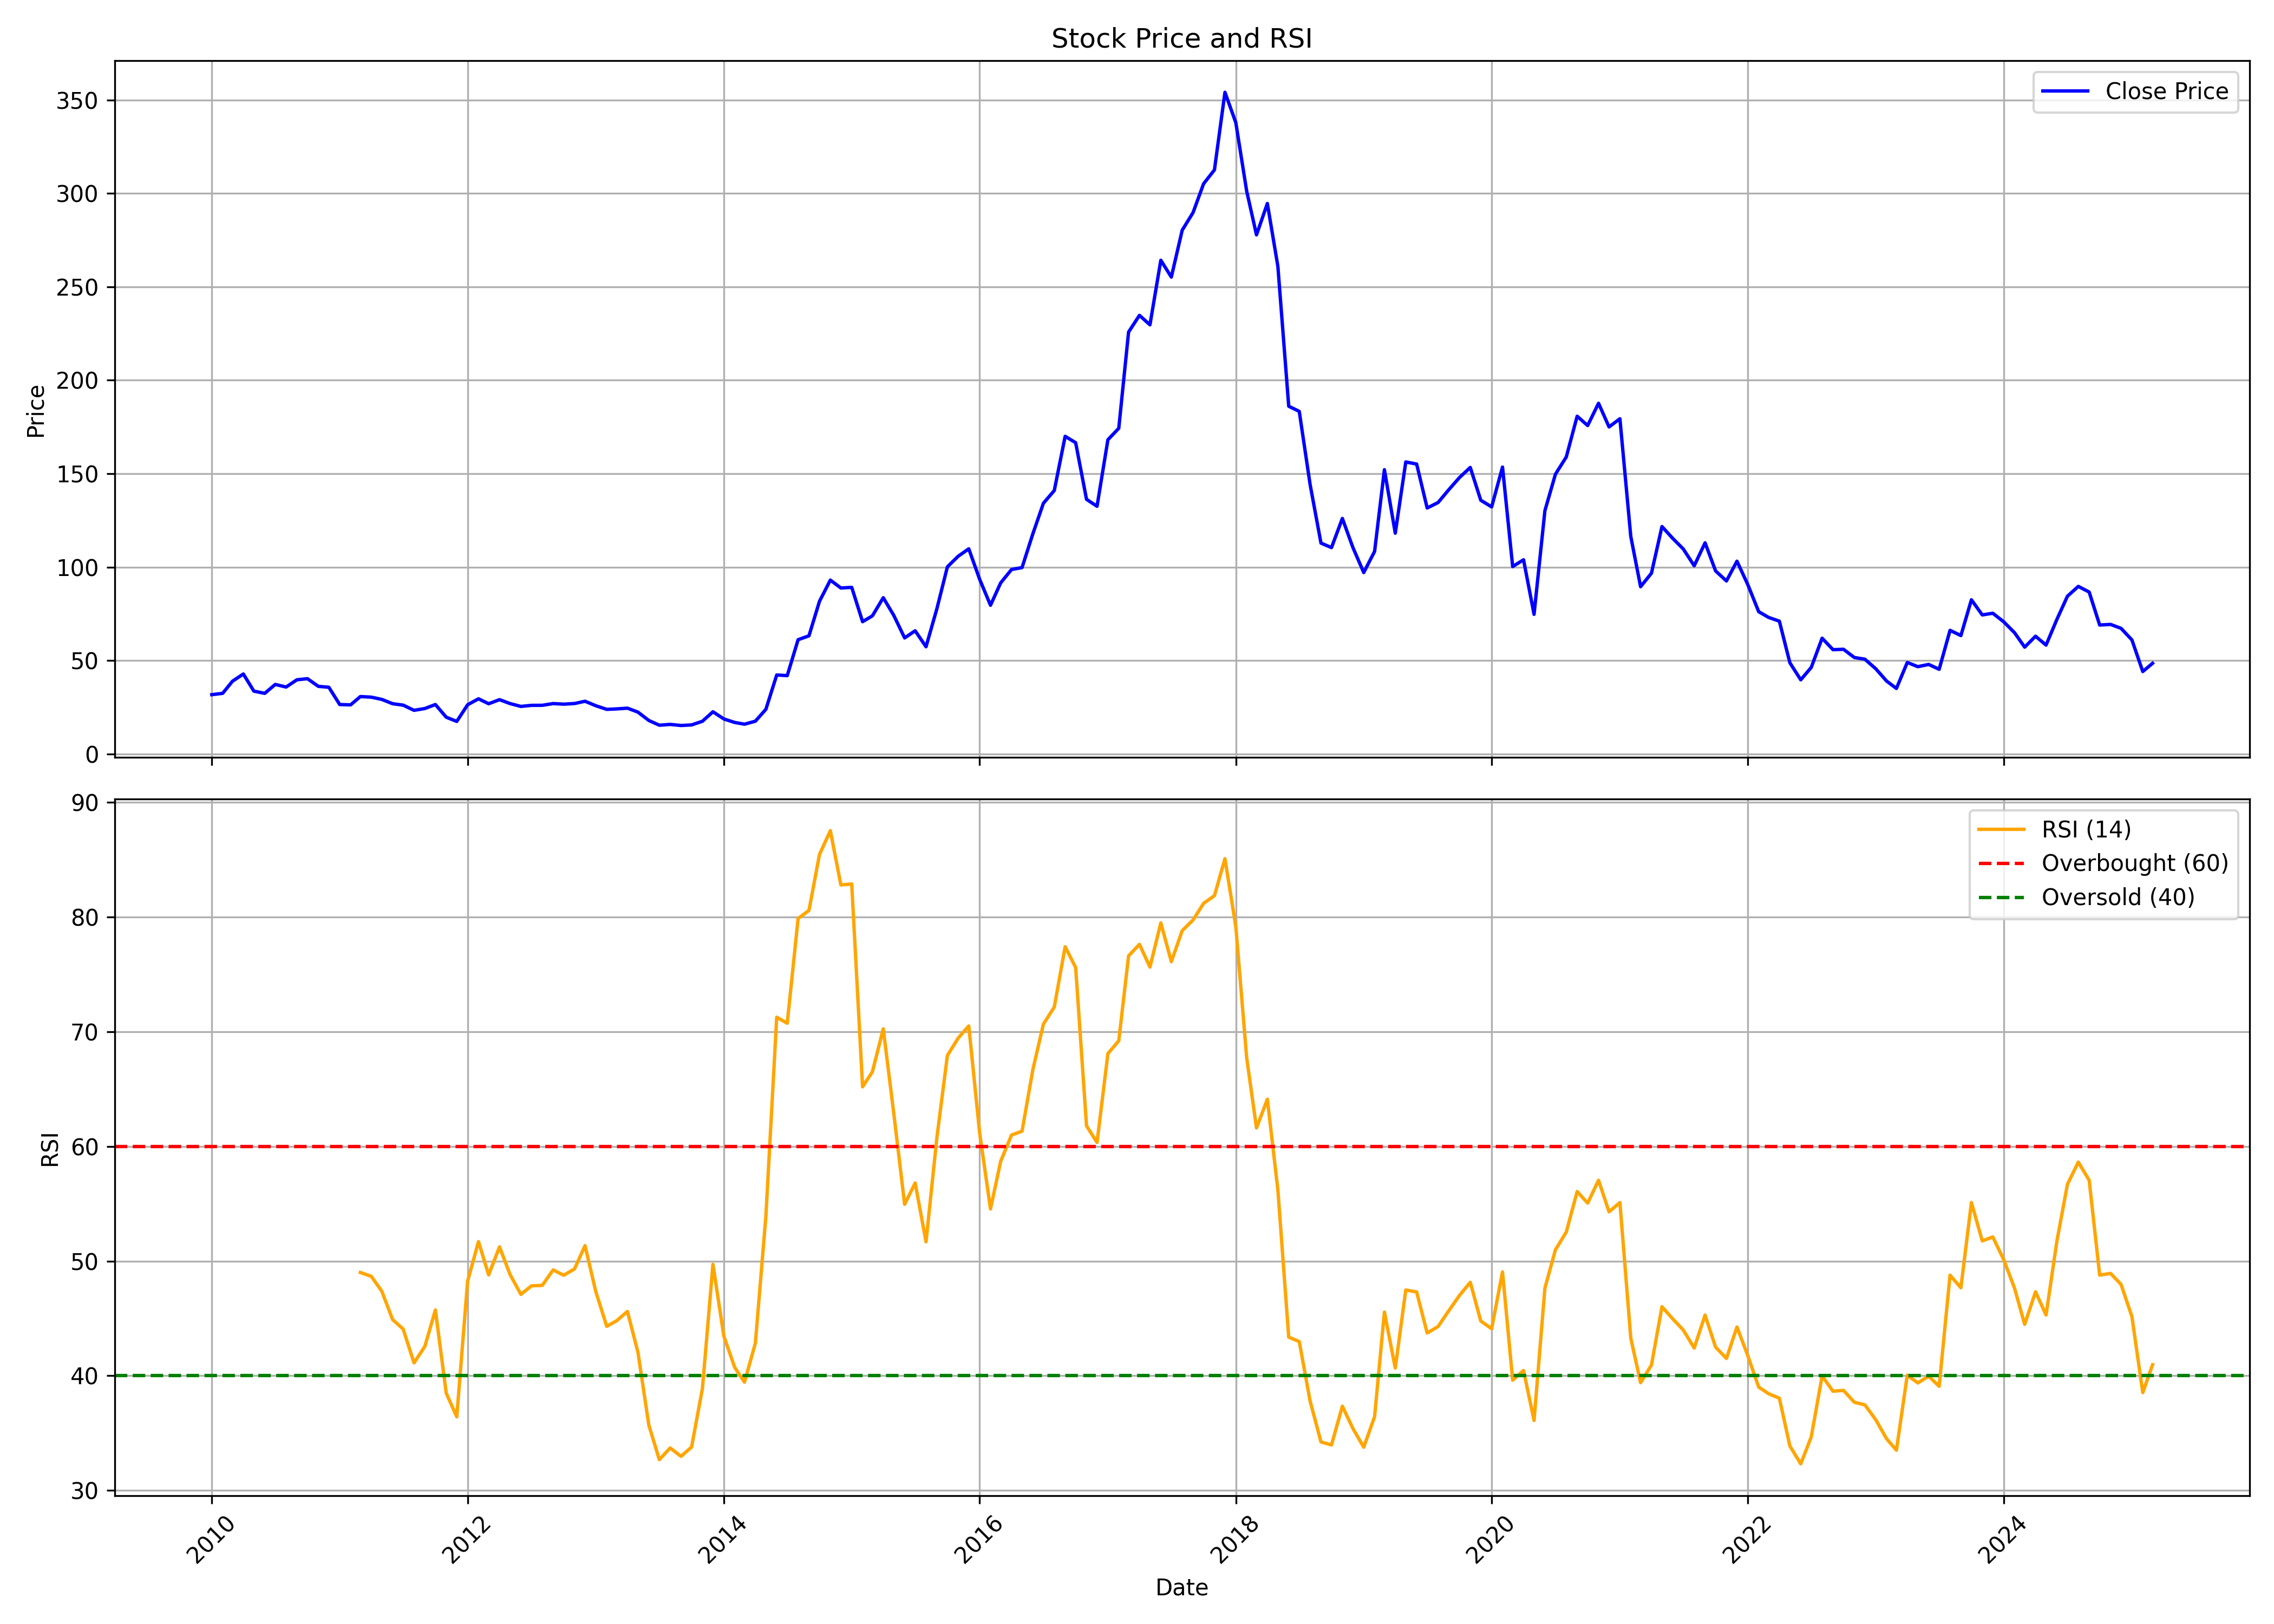

Source data for this figure (header and first rows):
, date, symbol, open, high, low, close, volume, rsi
0, 2010-01-01, ASIANTILES, 31.71, 36.73, 30.56, 31.71, 67792, 
1, 2010-02-01, ASIANTILES, 32.57, 34.02, 30.61, 32.43, 53222, 
2, 2010-03-01, ASIANTILES, 32.43, 41.45, 31.71, 38.92, 530856, 
3, 2010-04-01, ASIANTILES, 38.05, 45.55, 36.35, 42.78, 333276, 
4, 2010-05-01, ASIANTILES, 41.51, 44.11, 29.4, 33.61, 399997, 
5, 2010-06-01, ASIANTILES, 34.02, 34.85, 30.59, 32.43, 100057, 
6, 2010-07-01, ASIANTILES, 33.15, 42.69, 32.29, 37.19, 1304236, 
7, 2010-08-01, ASIANTILES, 37.39, 38.63, 33.01, 35.8, 132679, 
8, 2010-09-01, ASIANTILES, 35.17, 45.81, 35.17, 39.7, 1094127, 
9, 2010-10-01, ASIANTILES, 39.98, 42.67, 38.02, 40.27, 240634, 
10, 2010-11-01, ASIANTILES, 39.77, 41.99, 32.55, 36.17, 148121, 
11, 2010-12-01, ASIANTILES, 37.4, 39.77, 31.58, 35.68, 77866, 
12, 2011-01-01, ASIANTILES, 35.09, 36.2, 25.73, 26.44, 85631, 
13, 2011-02-01, ASIANTILES, 26.9, 28.98, 22.6, 26.26, 80542, 
14, 2011-03-01, ASIANTILES, 28.07, 33.34, 26.06, 30.71, 959727, 49
15, 2011-04-01, ASIANTILES, 30.21, 37.9, 30.12, 30.38, 368642, 48.67
16, 2011-05-01, ASIANTILES, 31.47, 31.58, 25.76, 29.18, 65567, 47.37
17, 2011-06-01, ASIANTILES, 29.83, 30.03, 25.73, 26.87, 173767, 44.89
18, 2011-07-01, ASIANTILES, 27.49, 28.6, 24.59, 26.11, 80812, 44.08
19, 2011-08-01, ASIANTILES, 26.87, 28.48, 20.65, 23.34, 61200, 41.13
20, 2011-09-01, ASIANTILES, 23.34, 27.49, 22.22, 24.3, 64918, 42.56
21, 2011-10-01, ASIANTILES, 25.37, 27.28, 23.96, 26.44, 28368, 45.73
22, 2011-11-01, ASIANTILES, 25.76, 26.41, 18.66, 19.65, 76453, 38.48
23, 2011-12-01, ASIANTILES, 19.5, 26.35, 16.89, 17.4, 66041, 36.42
24, 2012-01-01, ASIANTILES, 19.14, 29.95, 17.97, 26.32, 70027, 48.25
25, 2012-02-01, ASIANTILES, 26.95, 34.14, 25.46, 29.5, 529424, 51.69
26, 2012-03-01, ASIANTILES, 28.75, 30.55, 25.46, 26.86, 164823, 48.79
27, 2012-04-01, ASIANTILES, 26.86, 31.59, 25.16, 29.05, 15636, 51.24
28, 2012-05-01, ASIANTILES, 29.05, 29.35, 26.95, 26.95, 334642, 48.83
29, 2012-06-01, ASIANTILES, 26.65, 26.92, 23.18, 25.43, 13119, 47.09
30, 2012-07-01, ASIANTILES, 26.65, 28.45, 24.56, 25.99, 181562, 47.84
31, 2012-08-01, ASIANTILES, 26.47, 29.65, 25.96, 26.02, 19146, 47.88
32, 2012-09-01, ASIANTILES, 27.25, 28.15, 24.56, 26.95, 12584, 49.23
33, 2012-10-01, ASIANTILES, 27.52, 30.19, 25.13, 26.63, 27352, 48.76
34, 2012-11-01, ASIANTILES, 27.46, 29.39, 25.5, 26.97, 12451, 49.31
35, 2012-12-01, ASIANTILES, 26.82, 30.58, 26.11, 28.2, 77134, 51.35
36, 2013-01-01, ASIANTILES, 28.26, 34.17, 24.8, 25.78, 1332344, 47.31
37, 2013-02-01, ASIANTILES, 26.02, 32.82, 21.61, 23.85, 1536562, 44.31
38, 2013-03-01, ASIANTILES, 23.27, 27.58, 20.21, 24.09, 773637, 44.79
39, 2013-04-01, ASIANTILES, 25.66, 25.99, 22.65, 24.49, 1018947, 45.61
40, 2013-05-01, ASIANTILES, 24.49, 26.57, 21.43, 22.38, 37429, 42.05
41, 2013-06-01, ASIANTILES, 22.38, 23.79, 16.87, 17.91, 34307, 35.71
42, 2013-07-01, ASIANTILES, 16.53, 19.87, 13.62, 15.37, 22607, 32.69
43, 2013-08-01, ASIANTILES, 14.21, 19.04, 12.58, 15.8, 353457, 33.71
44, 2013-09-01, ASIANTILES, 15.61, 18.55, 14.21, 15.22, 46337, 32.98
45, 2013-10-01, ASIANTILES, 16.29, 17.27, 13.84, 15.52, 43379, 33.79
46, 2013-11-01, ASIANTILES, 14.45, 21.55, 13.56, 17.48, 73762, 38.89
47, 2013-12-01, ASIANTILES, 17.82, 24.31, 15.31, 22.56, 118382, 49.71
48, 2014-01-01, ASIANTILES, 22.53, 24.31, 17.17, 18.74, 28924, 43.47
49, 2014-02-01, ASIANTILES, 18.37, 21.03, 15.37, 16.84, 265674, 40.74
50, 2014-03-01, ASIANTILES, 15.92, 18.06, 15, 15.92, 588055, 39.44
51, 2014-04-01, ASIANTILES, 16.16, 18.98, 15.4, 17.51, 196462, 42.83
52, 2014-05-01, ASIANTILES, 17.51, 25.07, 16.2, 23.85, 315069, 53.88
53, 2014-06-01, ASIANTILES, 23.27, 46.66, 23.27, 42.25, 2511447, 71.26
54, 2014-07-01, ASIANTILES, 42.16, 48.98, 39.34, 41.91, 799466, 70.73
55, 2014-08-01, ASIANTILES, 42.86, 61.14, 41.64, 61.14, 2556471, 79.86
56, 2014-09-01, ASIANTILES, 61.11, 75.04, 55.26, 63.22, 2377686, 80.56
57, 2014-10-01, ASIANTILES, 65.7, 89.21, 61.54, 81.68, 3118453, 85.44
58, 2014-11-01, ASIANTILES, 80.21, 105.9, 77.98, 93.04, 3227301, 87.52
59, 2014-12-01, ASIANTILES, 93.07, 94.29, 71.64, 88.81, 1797709, 82.79
... 123 more rows
